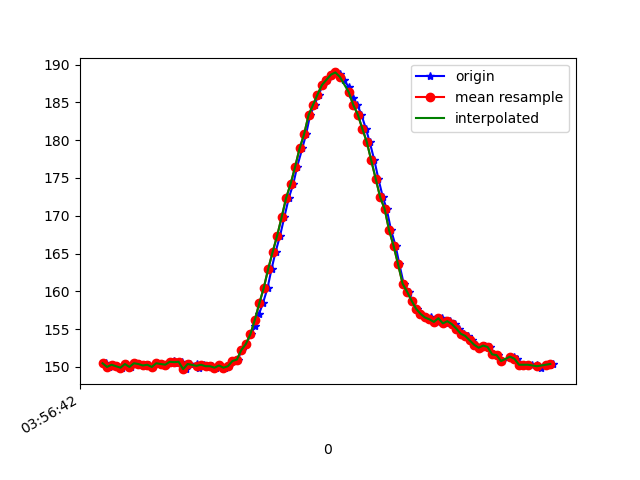

The data file committed next to this chart (first rows):
1618545402375, 1241078562491497, 150.48828, -219.04297, -38.378906
1618545402389, 1241078577599542, 150.0, -219, -38.38
1618545402407, 1241078596248059, 150.3, -219.1, -38.77
1618545402426, 1241078615293352, 150.1, -219.1, -39.55
1618545402446, 1241078634247082, 149.9, -218.5, -39.16
1618545402466, 1241078653475787, 150.4, -218.9, -40.43
1618545402485, 1241078672582124, 150.0, -218.8, -39.55
1618545402503, 1241078691657938, 150.5, -218.7, -39.75
1618545402522, 1241078710611668, 150.4, -219, -40.04
1618545402551, 1241078733136390, 150.2, -219.9, -39.84
1618545402566, 1241078749007468, 150.3, -218.8, -39.55
1618545402585, 1241078768266411, 150.0, -219.5, -40.14
1618545402603, 1241078787311705, 150.5, -219.3, -39.36
1618545402623, 1241078806234913, 150.4, -219.5, -38.77
1618545402644, 1241078825432813, 150.3, -219.4, -39.16
1618545402661, 1241078844508628, 150.7, -219.4, -40.23
1618545402680, 1241078863492879, 150.8, -219.9, -39.84
1618545402699, 1241078882568694, 150.5, -219.2, -39.75
1618545402714, 1241078901858158, 150.7, -219, -39.16
1618545402734, 1241078920964494, 149.7, -219.2, -39.45
1618545402752, 1241078940101352, 150.4, -219.6, -40.23
1618545402780, 1241078959207688, 150.4, -219.2, -39.16
1618545402792, 1241078978954972, 149.9, -219.2, -38.87
1618545402811, 1241078997542446, 150.3, -219.2, -38.09
1618545402831, 1241079016618261, 150.1, -219.5, -38.18
1618545402851, 1241079035724597, 150.1, -218.8, -37.79
1618545402867, 1241079054891976, 149.9, -219.3, -38.18
1618545402886, 1241079074028833, 150.2, -218.8, -37.01
1618545402907, 1241079093104648, 149.9, -218.7, -37.01
1618545402925, 1241079112210984, 150.1, -219.3, -37.4
1618545402944, 1241079131103672, 150.8, -219.1, -38.18
1618545402965, 1241079150148965, 151, -218.5, -37.3
1618545402981, 1241079169316344, 152.2, -218.1, -37.3
1618545403001, 1241079188300595, 153, -217.7, -38.09
1618545403022, 1241079207742666, 154.3, -218.4, -39.06
1618545403041, 1241079226849002, 155.4, -217.4, -39.36
1618545403059, 1241079245741689, 157, -217.4, -39.55
1618545403076, 1241079264786983, 158.4, -216.6, -39.36
1618545403097, 1241079283954361, 160.4, -215.3, -37.79
1618545403115, 1241079303213304, 163, -214.3, -36.62
1618545403133, 1241079322594332, 165.2, -213.3, -35.55
1618545403153, 1241079341395455, 167.4, -213.3, -34.18
1618545403172, 1241079360684919, 169.8, -213.3, -33.89
1618545403192, 1241079379760734, 172.4, -212.7, -33.11
1618545403212, 1241079398928113, 174.2, -213.1, -33.11
1618545403229, 1241079418034449, 176.5, -213.1, -32.52
1618545403252, 1241079437018700, 178.9, -213.1, -31.74
1618545403269, 1241079456125036, 180.8, -213.5, -30.66
1618545403287, 1241079475200851, 183.3, -214.3, -30.37
1618545403307, 1241079494276666, 184.7, -213.8, -29.1
1618545403325, 1241079513352481, 186, -214.6, -27.73
1618545403345, 1241079532519860, 187.3, -214.1, -26.86
1618545403363, 1241079551504111, 188, -213.9, -27.93
1618545403381, 1241079570549405, 188.7, -214.5, -29
1618545403402, 1241079589564177, 189, -214.6, -30.47
1618545403420, 1241079608853641, 188.8, -214.6, -31.45
1618545403438, 1241079627624243, 188, -214.6, -31.74
1618545403460, 1241079646791622, 187, -214.8, -31.15
1618545403477, 1241079665745351, 185.6, -214, -31.54
1618545403498, 1241079684851688, 184.7, -214.1, -31.15
1618545403516, 1241079704141152, 183.4, -213.2, -31.54
... 44 more rows
